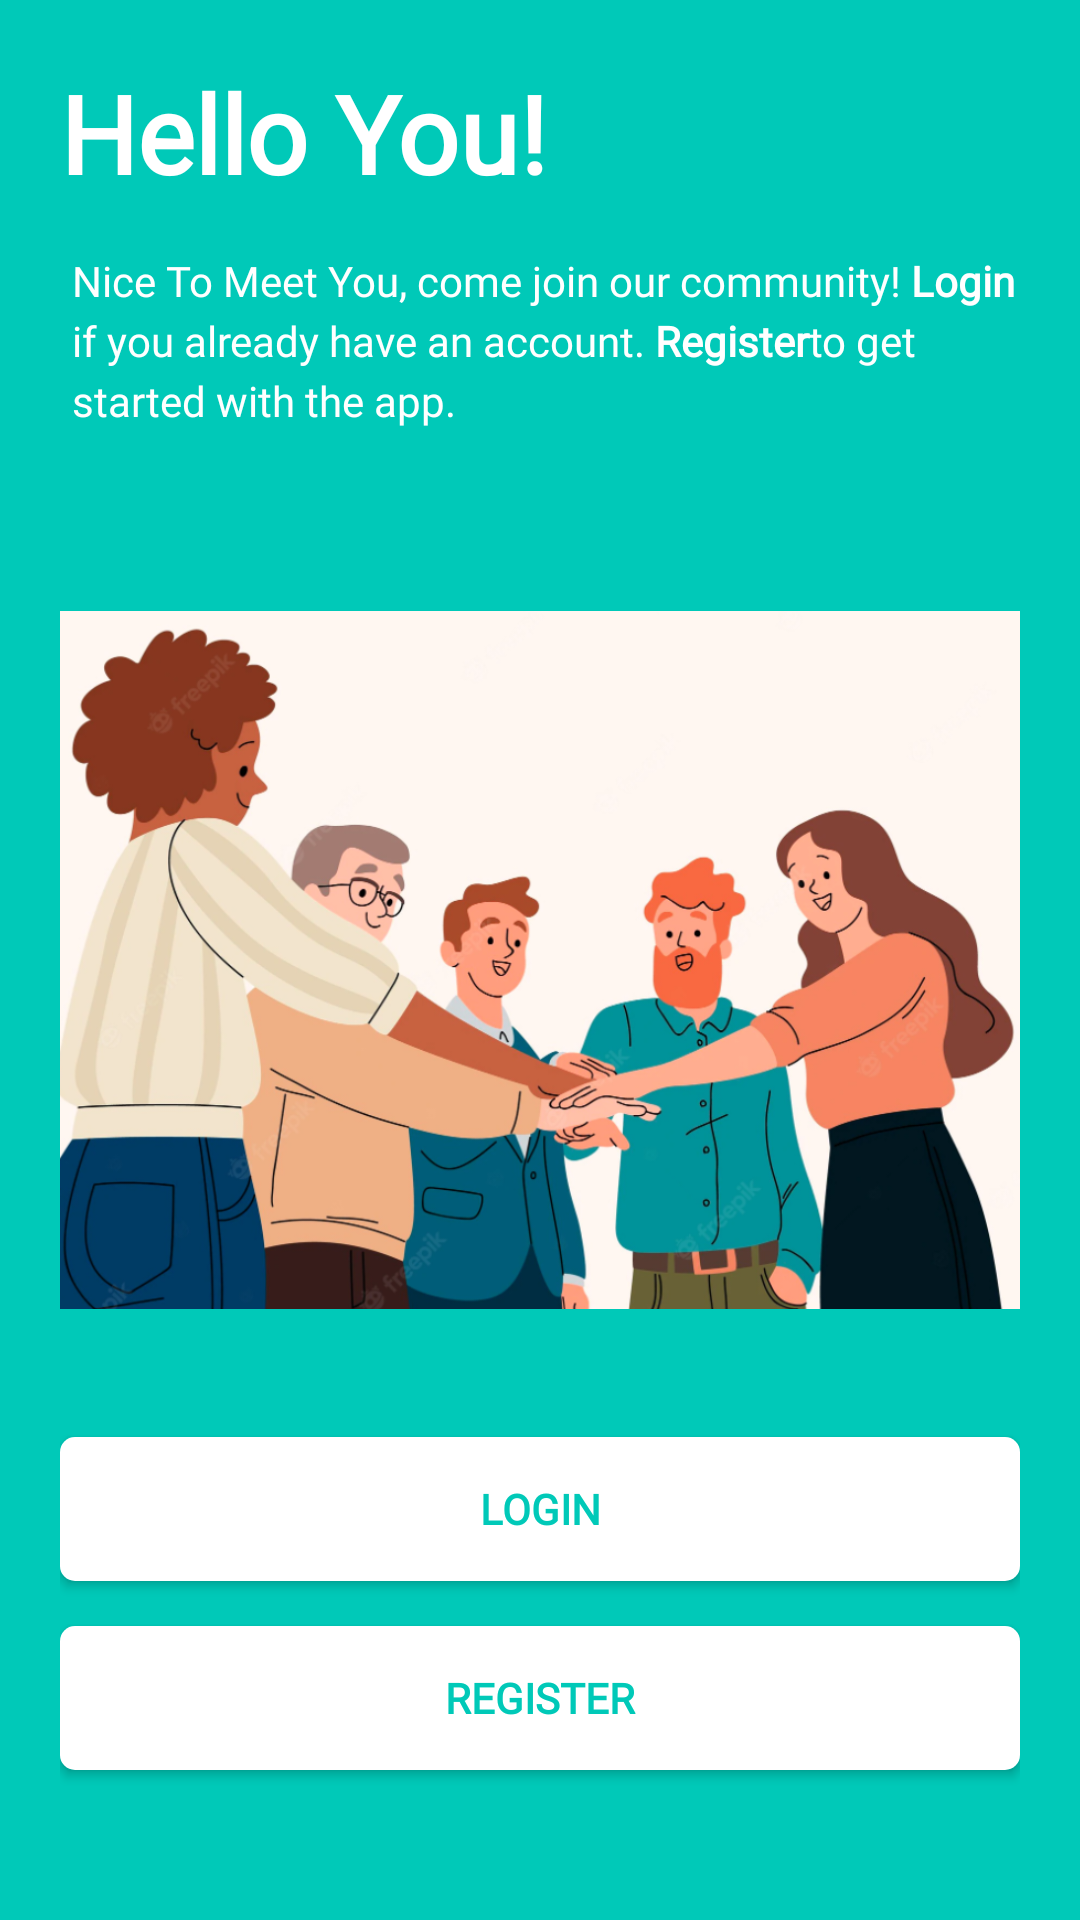

Write the Android layout XML for this screen, with the resource values it uses.
<!-- AndroidManifest.xml: application theme Theme.AuthenticationApplication -->
<!-- res/layout/activity_main.xml -->
<?xml version="1.0" encoding="utf-8"?>
<androidx.constraintlayout.widget.ConstraintLayout xmlns:android="http://schemas.android.com/apk/res/android"
    xmlns:app="http://schemas.android.com/apk/res-auto"
    xmlns:tools="http://schemas.android.com/tools"
    android:layout_width="match_parent"
    android:layout_height="match_parent"
    android:background="@color/primary_color"
    android:padding="20dp"
    tools:context=".MainActivity">

    <TextView
        android:id="@+id/tv_started_title"
        android:layout_width="match_parent"
        android:layout_height="wrap_content"
        android:fontFamily="@font/montserrat"
        android:text="@string/started_title"
        android:textColor="@color/white"
        android:textSize="36sp"
        android:textStyle="bold"
        app:layout_constraintEnd_toEndOf="parent"
        app:layout_constraintStart_toStartOf="parent"
        app:layout_constraintTop_toTopOf="parent" />

    <TextView
        android:id="@+id/tv_started_sub_title"
        android:layout_width="match_parent"
        android:layout_height="wrap_content"
        android:layout_marginStart="4dp"
        android:layout_marginTop="64dp"
        android:fontFamily="@font/montserrat"
        android:lineHeight="20sp"
        android:text="@string/started_sub_title"
        android:textColor="@color/white"
        android:textSize="14sp"
        app:layout_constraintStart_toEndOf="parent"
        app:layout_constraintTop_toTopOf="parent" />

    <ImageView
        android:id="@+id/img_illustration_started"
        android:layout_width="match_parent"
        android:layout_height="wrap_content"
        android:contentDescription="@string/illustration_img"
        android:src="@drawable/together"
        app:layout_constraintBottom_toBottomOf="parent"
        app:layout_constraintEnd_toEndOf="parent"
        app:layout_constraintStart_toStartOf="parent"
        app:layout_constraintTop_toTopOf="parent" />

    <androidx.appcompat.widget.AppCompatButton
        android:id="@+id/btn_login"
        android:layout_width="match_parent"
        android:layout_height="wrap_content"
        android:text="@string/btn_login"
        android:layout_marginBottom="15dp"
        style="@style/ButtonWhite"
        app:layout_constraintBottom_toTopOf="@+id/btn_register"
        app:layout_constraintEnd_toEndOf="parent"
        app:layout_constraintStart_toStartOf="parent" />


    <androidx.appcompat.widget.AppCompatButton
        android:id="@+id/btn_register"
        android:layout_width="match_parent"
        android:layout_height="wrap_content"
        android:layout_marginBottom="30dp"
        android:text="@string/btn_register"
        style="@style/ButtonWhite"
        app:layout_constraintBottom_toBottomOf="parent"
        app:layout_constraintStart_toStartOf="parent"
        app:layout_constraintEnd_toEndOf="parent" />



</androidx.constraintlayout.widget.ConstraintLayout>
<!-- resources referenced by this layout -->
<resources>
  <color name="primary_color">#00C9B8</color>
  <color name="white">#FFFFFFFF</color>
  <!-- drawable together: png bitmap (drawable-v24, 374815 bytes) -->
  <string name="btn_login">LOGIN</string>
  <string name="btn_register">Register</string>
  <string name="illustration_img">illustration image</string>
  <string name="started_sub_title">Nice To Meet You, come join our community!
          <br><b>Login</b> if you already have an account.</br>
          <br><b>Register</b>to get started with the app.</br>
      </string>
  <string name="started_title">Hello You!</string>
  <style name="ButtonWhite">
          <item name="android:background">@drawable/bg_button</item>
          <item name="android:fontFamily">@font/montserrat</item>
          <item name="android:textColor">@color/primary_color</item>
          <item name="android:textSize">14sp</item>
          <item name="android:textStyle">bold</item>
      </style>
  <style name="Theme.AuthenticationApplication" parent="Theme.MaterialComponents.DayNight.NoActionBar">
          
          <item name="colorPrimary">@color/primary_color</item>
          <item name="colorPrimaryVariant">@color/primary_color</item>
          <item name="colorOnPrimary">@color/white</item>
          
          <item name="colorSecondary">@color/teal_200</item>
          <item name="colorSecondaryVariant">@color/teal_700</item>
          <item name="colorOnSecondary">@color/black</item>
          
          <item name="android:statusBarColor">?attr/colorPrimaryVariant</item>
          
      </style>
  <!-- drawable bg_button (drawable) -->
  <?xml version="1.0" encoding="utf-8"?>
  <shape xmlns:tools="http://schemas.android.com/tools"
      xmlns:android="http://schemas.android.com/apk/res/android"
      tools:ignore="ExtraText">
     android:shape ="rectangle">
  
     <solid android:color="@color/white"/>
     <corners android:radius="5dp"/>
  
  </shape>
  <color name="teal_200">#FF03DAC5</color>
  <color name="teal_700">#FF018786</color>
  <color name="black">#000000</color>
</resources>
